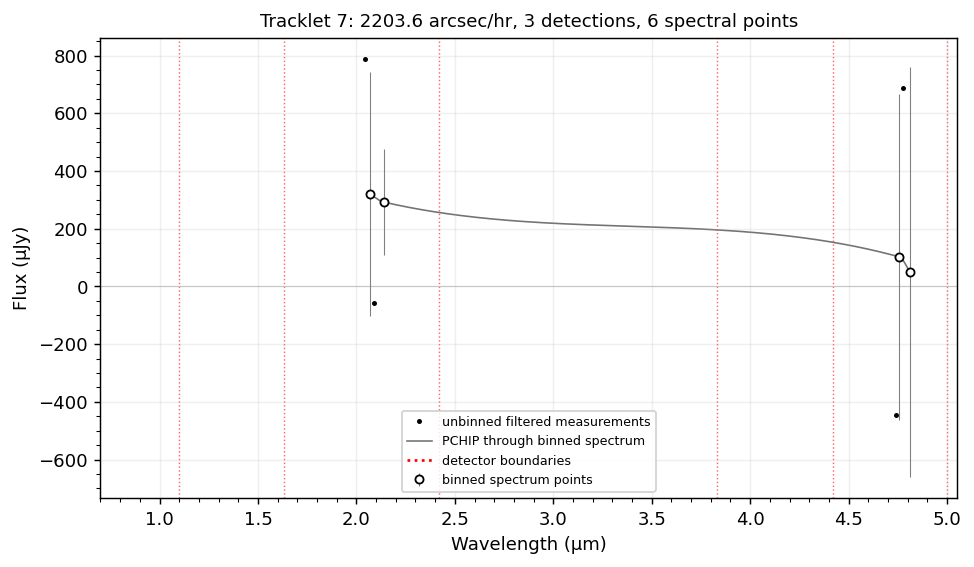

The file beside this chart, header and first rows:
wavelength_um, flux_jy, err_jy, detector, n_points
2.068, 0.0003205, 0.0004231, 3, 2
2.138, 0.0002926, 0.0001842, 3, 1
4.759, 0.0001024, 0.0005659, 6, 2
4.812, 4.8848300175102294e-05, 0.0007101, 6, 1
